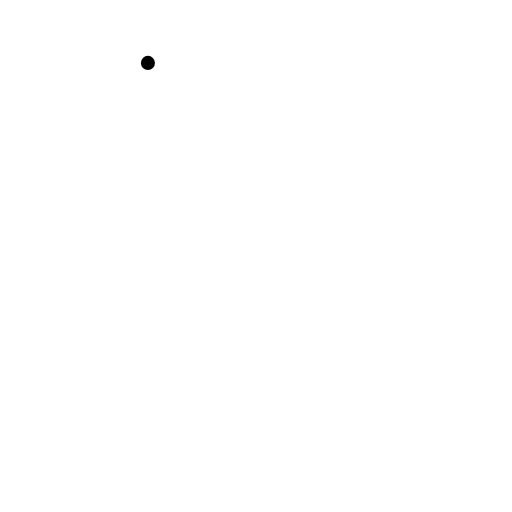
t = 0.00 s
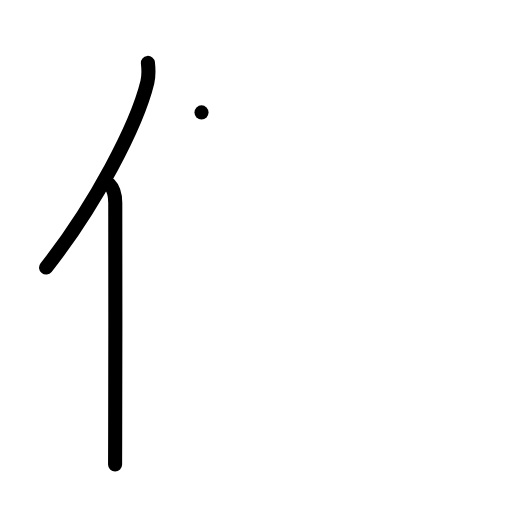
t = 2.00 s
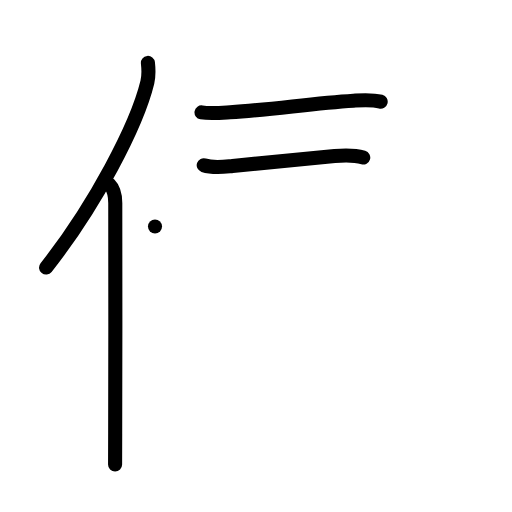
t = 4.00 s
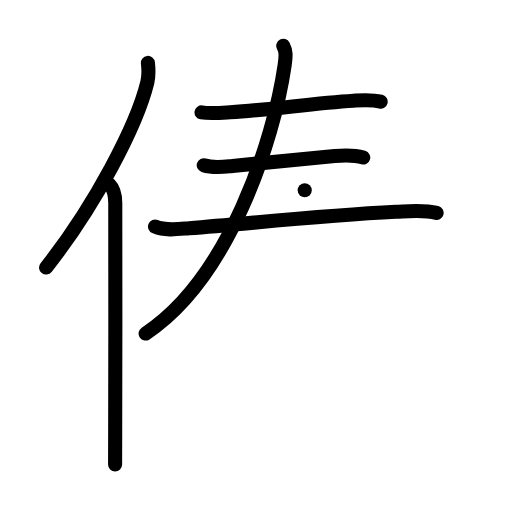
t = 6.00 s
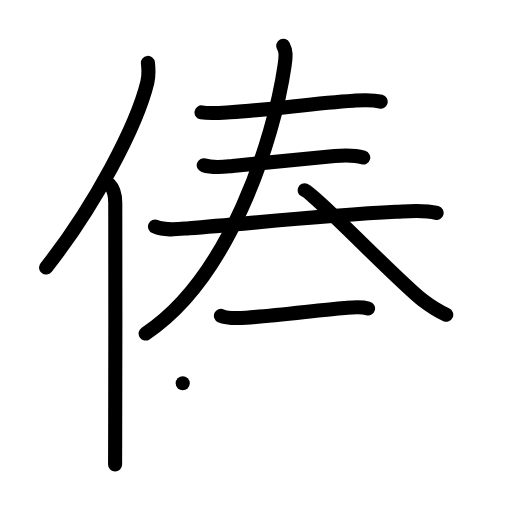
t = 8.00 s
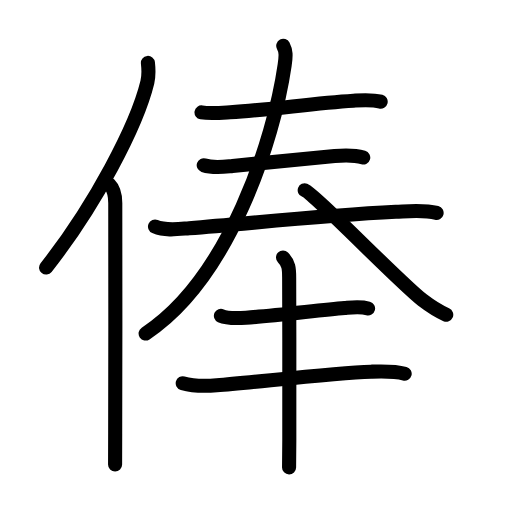
t = 10.00 s

The animated SVG that drew these frames (rendered in a browser with its animation timeline set to each time). Animation: 36 SMIL elements (animate=36); one cycle of 10.00 s.

<?xml version="1.0" encoding="UTF-8"?>
<!--
AniKanjiVG is licensed by CC-BY-SA Paul C. Sommerhoff (https://bitbucket.org/sommerhoff/anikanjivg).
AniKanjiVG uses KanjiVG which is licensed by CC-BY-SA Ulrich Apel (http://kanjivg.tagaini.net).
See also http://creativecommons.org/licenses/by-sa/3.0/
-->
<svg xmlns:kvg='http://kanjivg.tagaini.net' xmlns='http://www.w3.org/2000/svg' width='109' height='109' viewBox='0 0 109 109' style='fill:none;stroke:#000000;stroke-width:3;stroke-linecap:round;stroke-linejoin:round;' id="kvg:kanji_04ff8"><g id="kvg:04ff8" kvg:element="俸"><g id="kvg:04ff8-g1" kvg:element="亻" kvg:variant="true" kvg:original="人" kvg:position="left" kvg:radical="general"><path id="kvg:04ff8-s1" kvg:type="㇒" d="M31.49,13.39c0.13,1.18,0.23,2.67-0.12,4.12c-2.24,9.2-11.12,26.23-21.56,39.45"><animate attributeName="d" begin="0.0s" dur="0.5s" from="M31.49,13.39C31.49,13.39,31.49,13.39,31.49,13.39" to="M31.49,13.39c0.13,1.18,0.23,2.67-0.12,4.12" />
<animate attributeName="d" begin="0.5s" dur="0.5s" from="M31.49,13.39c0.13,1.18,0.23,2.67-0.12,4.12c0,0,0,0,0,0,0" to="M31.49,13.39c0.13,1.18,0.23,2.67-0.12,4.12c-2.24,9.2-11.12,26.23-21.56,39.45" />
</path>
<path id="kvg:04ff8-s2" kvg:type="㇑" d="M23.28,39.25c1.05,1.05,1.26,2.25,1.26,3.98c0,10.73,0.05,35.88-0.02,49.02c-0.01,2.8-0.02,5.09-0.02,6.62"><animate attributeName="d" begin="1.0s" dur="0.3333333333333333s" from="M23.28,39.25C23.28,39.25,23.28,39.25,23.28,39.25" to="M23.28,39.25c1.05,1.05,1.26,2.25,1.26,3.98" />
<animate attributeName="d" begin="1.3333333333333333s" dur="0.3333333333333333s" from="M23.28,39.25c1.05,1.05,1.26,2.25,1.26,3.98c0,0,0,0,0,0,0" to="M23.28,39.25c1.05,1.05,1.26,2.25,1.26,3.98c0,10.73,0.05,35.88-0.02,49.02" />
<animate attributeName="d" begin="1.6666666666666665s" dur="0.3333333333333333s" from="M23.28,39.25c1.05,1.05,1.26,2.25,1.26,3.98c0,10.73,0.05,35.88-0.02,49.02c0,0,0,0,0,0,0" to="M23.28,39.25c1.05,1.05,1.26,2.25,1.26,3.98c0,10.73,0.05,35.88-0.02,49.02c-0.01,2.8-0.02,5.09-0.02,6.62" />
<animate attributeName="d" begin="0s" dur="1.0s" from="M-100,-100" to="M-100,-100" />
</path>
</g>
<g id="kvg:04ff8-g2" kvg:element="奉" kvg:position="right" kvg:phon="奉"><g id="kvg:04ff8-g3" kvg:position="top"><g id="kvg:04ff8-g4" kvg:element="三"><g id="kvg:04ff8-g5" kvg:element="一" kvg:position="top"><path id="kvg:04ff8-s3" kvg:type="㇐" d="M42.9,23.93c1.85,0.32,4.4,0.08,6.1-0.03c9.16-0.58,17.33-1.91,26.25-2.47c1.96-0.12,3.87-0.29,5.79,0.21"><animate attributeName="d" begin="2.0s" dur="0.3333333333333333s" from="M42.9,23.93C42.9,23.93,42.9,23.93,42.9,23.93" to="M42.9,23.93c1.85,0.32,4.4,0.08,6.1-0.03" />
<animate attributeName="d" begin="2.3333333333333335s" dur="0.3333333333333333s" from="M42.9,23.93c1.85,0.32,4.4,0.08,6.1-0.03c0,0,0,0,0,0,0" to="M42.9,23.93c1.85,0.32,4.4,0.08,6.1-0.03c9.16-0.58,17.33-1.91,26.25-2.47" />
<animate attributeName="d" begin="2.6666666666666665s" dur="0.3333333333333333s" from="M42.9,23.93c1.85,0.32,4.4,0.08,6.1-0.03c9.16-0.58,17.33-1.91,26.25-2.47c0,0,0,0,0,0,0" to="M42.9,23.93c1.85,0.32,4.4,0.08,6.1-0.03c9.16-0.58,17.33-1.91,26.25-2.47c1.96-0.12,3.87-0.29,5.79,0.21" />
<animate attributeName="d" begin="0s" dur="2.0s" from="M-100,-100" to="M-100,-100" />
</path>
</g>
<g id="kvg:04ff8-g6" kvg:position="bottom"><g id="kvg:04ff8-g7" kvg:element="一"><path id="kvg:04ff8-s4" kvg:type="㇐" d="M43.37,35.17c2.13,0.71,4.36,0.34,6.14,0.16c5.92-0.59,13.11-1.33,21.74-2.11c1.96-0.18,4.17-0.24,6.08,0.32"><animate attributeName="d" begin="3.0s" dur="0.3333333333333333s" from="M43.37,35.17C43.37,35.17,43.37,35.17,43.37,35.17" to="M43.37,35.17c2.13,0.71,4.36,0.34,6.14,0.16" />
<animate attributeName="d" begin="3.3333333333333335s" dur="0.3333333333333333s" from="M43.37,35.17c2.13,0.71,4.36,0.34,6.14,0.16c0,0,0,0,0,0,0" to="M43.37,35.17c2.13,0.71,4.36,0.34,6.14,0.16c5.92-0.59,13.11-1.33,21.74-2.11" />
<animate attributeName="d" begin="3.6666666666666665s" dur="0.3333333333333333s" from="M43.37,35.17c2.13,0.71,4.36,0.34,6.14,0.16c5.92-0.59,13.11-1.33,21.74-2.11c0,0,0,0,0,0,0" to="M43.37,35.17c2.13,0.71,4.36,0.34,6.14,0.16c5.92-0.59,13.11-1.33,21.74-2.11c1.96-0.18,4.17-0.24,6.08,0.32" />
<animate attributeName="d" begin="0s" dur="3.0s" from="M-100,-100" to="M-100,-100" />
</path>
</g>
<g id="kvg:04ff8-g8" kvg:element="大" kvg:part="1"><g id="kvg:04ff8-g9" kvg:element="一"><path id="kvg:04ff8-s5" kvg:type="㇐" d="M33,48.23c2.22,0.95,4.95,0.54,7.27,0.36C54,47.5,68.5,45.88,84.25,45.09c2.89-0.14,5.87-0.5,8.7,0.23"><animate attributeName="d" begin="4.0s" dur="0.3333333333333333s" from="M33,48.23C33,48.23,33,48.23,33,48.23" to="M33,48.23c2.22,0.95,4.95,0.54,7.27,0.36" />
<animate attributeName="d" begin="4.333333333333333s" dur="0.3333333333333333s" from="M33,48.23c2.22,0.95,4.95,0.54,7.27,0.36c0,0,0,0,0,0,0" to="M33,48.23c2.22,0.95,4.95,0.54,7.27,0.36C54,47.5,68.5,45.88,84.25,45.09" />
<animate attributeName="d" begin="4.666666666666667s" dur="0.3333333333333333s" from="M33,48.23c2.22,0.95,4.95,0.54,7.27,0.36C54,47.5,68.5,45.88,84.25,45.09c0,0,0,0,0,0,0" to="M33,48.23c2.22,0.95,4.95,0.54,7.27,0.36C54,47.5,68.5,45.88,84.25,45.09c2.89-0.14,5.87-0.5,8.7,0.23" />
<animate attributeName="d" begin="0s" dur="4.0s" from="M-100,-100" to="M-100,-100" />
</path>
</g>
</g>
</g>
</g>
<g id="kvg:04ff8-g10" kvg:element="大" kvg:part="2"><g id="kvg:04ff8-g11" kvg:element="人"><path id="kvg:04ff8-s6" kvg:type="㇒" d="M60.3,9.75c0.58,1.12,0.61,2.01,0.3,4.11C58.29,29.89,48.75,59.25,31,71"><animate attributeName="d" begin="5.0s" dur="0.5s" from="M60.3,9.75C60.3,9.75,60.3,9.75,60.3,9.75" to="M60.3,9.75c0.58,1.12,0.61,2.01,0.3,4.11" />
<animate attributeName="d" begin="5.5s" dur="0.5s" from="M60.3,9.75c0.58,1.12,0.61,2.01,0.3,4.11c0,0,0,0,0,0,0" to="M60.3,9.75c0.58,1.12,0.61,2.01,0.3,4.11C58.29,29.89,48.75,59.25,31,71" />
<animate attributeName="d" begin="0s" dur="5.0s" from="M-100,-100" to="M-100,-100" />
</path>
<path id="kvg:04ff8-s7" kvg:type="㇏" d="M64.87,40.5c2,0.75,20.23,19.64,25.03,23.35C91.53,65.1,93,66.12,95,67"><animate attributeName="d" begin="6.0s" dur="0.5s" from="M64.87,40.5C64.87,40.5,64.87,40.5,64.87,40.5" to="M64.87,40.5c2,0.75,20.23,19.64,25.03,23.35" />
<animate attributeName="d" begin="6.5s" dur="0.5s" from="M64.87,40.5c2,0.75,20.23,19.64,25.03,23.35c0,0,0,0,0,0,0" to="M64.87,40.5c2,0.75,20.23,19.64,25.03,23.35C91.53,65.1,93,66.12,95,67" />
<animate attributeName="d" begin="0s" dur="6.0s" from="M-100,-100" to="M-100,-100" />
</path>
</g>
</g>
</g>
<g id="kvg:04ff8-g12" kvg:position="bottom"><path id="kvg:04ff8-s8" kvg:type="㇐" d="M47.03,67.23c1.33,0.61,3.94,0.49,5.35,0.4c5.61-0.37,15.53-1.59,20.99-2.06c1.66-0.14,3.35-0.36,4.99,0.09"><animate attributeName="d" begin="7.0s" dur="0.3333333333333333s" from="M47.03,67.23C47.03,67.23,47.03,67.23,47.03,67.23" to="M47.03,67.23c1.33,0.61,3.94,0.49,5.35,0.4" />
<animate attributeName="d" begin="7.333333333333333s" dur="0.3333333333333333s" from="M47.03,67.23c1.33,0.61,3.94,0.49,5.35,0.4c0,0,0,0,0,0,0" to="M47.03,67.23c1.33,0.61,3.94,0.49,5.35,0.4c5.61-0.37,15.53-1.59,20.99-2.06" />
<animate attributeName="d" begin="7.666666666666667s" dur="0.3333333333333333s" from="M47.03,67.23c1.33,0.61,3.94,0.49,5.35,0.4c5.61-0.37,15.53-1.59,20.99-2.06c0,0,0,0,0,0,0" to="M47.03,67.23c1.33,0.61,3.94,0.49,5.35,0.4c5.61-0.37,15.53-1.59,20.99-2.06c1.66-0.14,3.35-0.36,4.99,0.09" />
<animate attributeName="d" begin="0s" dur="7.0s" from="M-100,-100" to="M-100,-100" />
</path>
<path id="kvg:04ff8-s9" kvg:type="㇐" d="M38.9,81.58c2.35,0.67,5.08,0.62,7.24,0.44c8.5-0.68,24.65-2.6,32.86-2.89c2.32-0.08,4.88-0.19,7.15,0.43"><animate attributeName="d" begin="8.0s" dur="0.3333333333333333s" from="M38.9,81.58C38.9,81.58,38.9,81.58,38.9,81.58" to="M38.9,81.58c2.35,0.67,5.08,0.62,7.24,0.44" />
<animate attributeName="d" begin="8.333333333333334s" dur="0.3333333333333333s" from="M38.9,81.58c2.35,0.67,5.08,0.62,7.24,0.44c0,0,0,0,0,0,0" to="M38.9,81.58c2.35,0.67,5.08,0.62,7.24,0.44c8.5-0.68,24.65-2.6,32.86-2.89" />
<animate attributeName="d" begin="8.666666666666666s" dur="0.3333333333333333s" from="M38.9,81.58c2.35,0.67,5.08,0.62,7.24,0.44c8.5-0.68,24.65-2.6,32.86-2.89c0,0,0,0,0,0,0" to="M38.9,81.58c2.35,0.67,5.08,0.62,7.24,0.44c8.5-0.68,24.65-2.6,32.86-2.89c2.32-0.08,4.88-0.19,7.15,0.43" />
<animate attributeName="d" begin="0s" dur="8.0s" from="M-100,-100" to="M-100,-100" />
</path>
<g id="kvg:04ff8-g13" kvg:element="丨"><path id="kvg:04ff8-s10" kvg:type="㇑" d="M60.25,54.83c1.21,1.21,1.31,2.29,1.31,4.27c0,11.1,0.12,26.4,0.03,34.65c-0.03,2.57-0.05,4.57-0.05,5.75"><animate attributeName="d" begin="9.0s" dur="0.3333333333333333s" from="M60.25,54.83C60.25,54.83,60.25,54.83,60.25,54.83" to="M60.25,54.83c1.21,1.21,1.31,2.29,1.31,4.27" />
<animate attributeName="d" begin="9.333333333333334s" dur="0.3333333333333333s" from="M60.25,54.83c1.21,1.21,1.31,2.29,1.31,4.27c0,0,0,0,0,0,0" to="M60.25,54.83c1.21,1.21,1.31,2.29,1.31,4.27c0,11.1,0.12,26.4,0.03,34.65" />
<animate attributeName="d" begin="9.666666666666666s" dur="0.3333333333333333s" from="M60.25,54.83c1.21,1.21,1.31,2.29,1.31,4.27c0,11.1,0.12,26.4,0.03,34.65c0,0,0,0,0,0,0" to="M60.25,54.83c1.21,1.21,1.31,2.29,1.31,4.27c0,11.1,0.12,26.4,0.03,34.65c-0.03,2.57-0.05,4.57-0.05,5.75" />
<animate attributeName="d" begin="0s" dur="9.0s" from="M-100,-100" to="M-100,-100" />
</path>
</g>
</g>
</g>
</g>
</svg>
